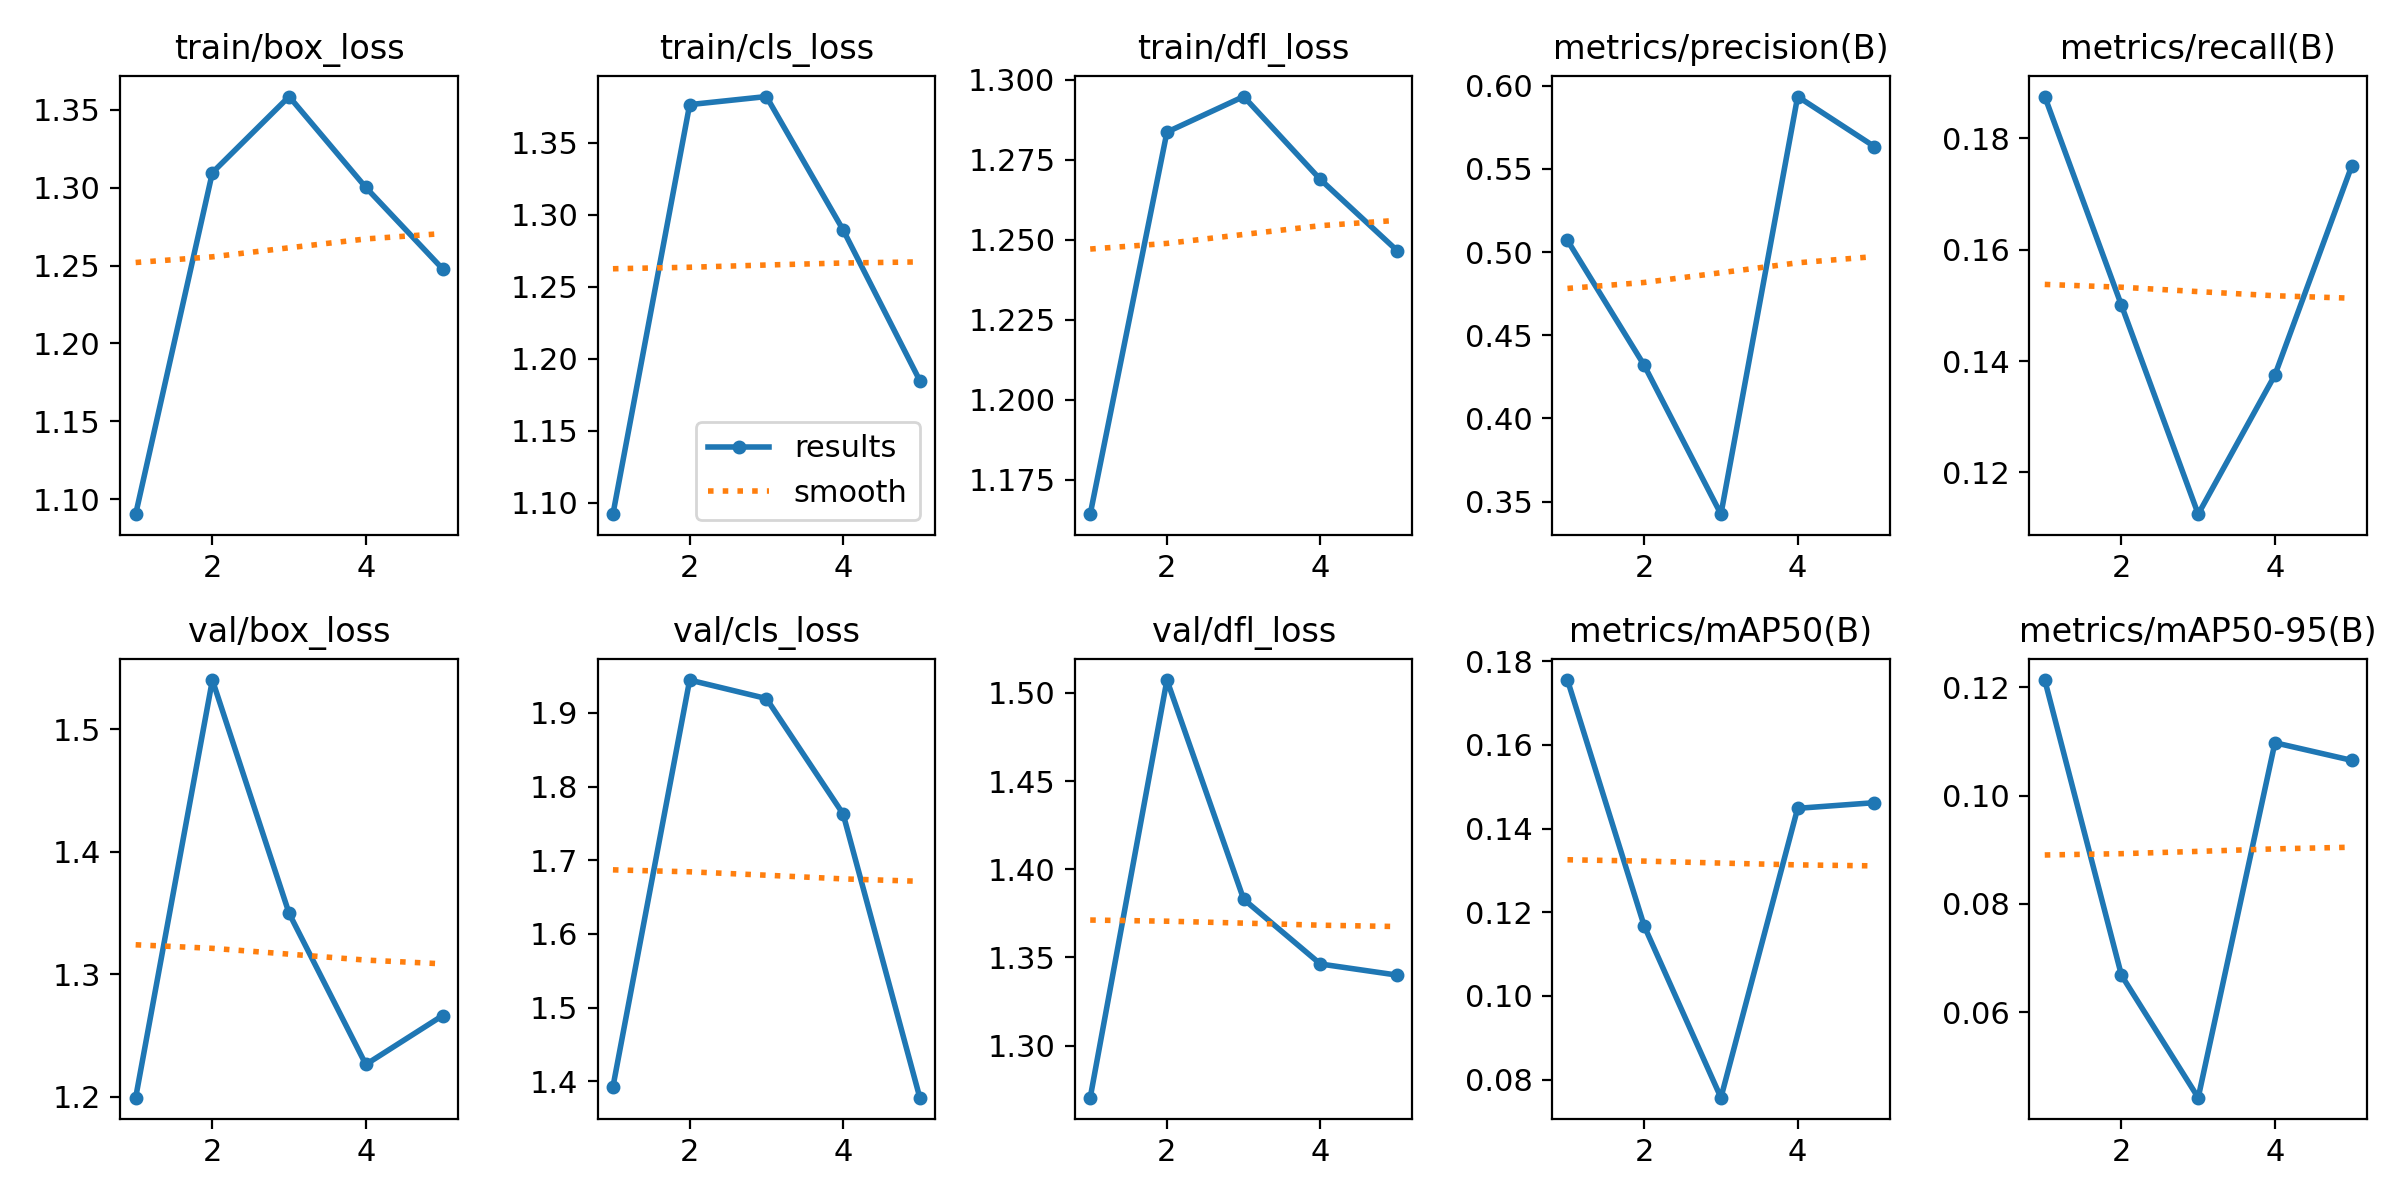

The table this chart was drawn from, first rows:
epoch, train/box_loss, train/cls_loss, train/dfl_loss, metrics/precision(B), metrics/recall(B), metrics/mAP50(B), metrics/mAP50-95(B), val/box_loss, val/cls_loss, val/dfl_loss, lr/pg0, lr/pg1, lr/pg2
1, 1.091, 1.092, 1.164, 0.507, 0.1875, 0.1755, 0.1214, 1.199, 1.392, 1.27, 0.00048, 0.00048, 0.00048
2, 1.31, 1.377, 1.284, 0.4319, 0.15, 0.1167, 0.06681, 1.54, 1.945, 1.507, 0.000786, 0.000786, 0.000786
3, 1.358, 1.382, 1.295, 0.3424, 0.1125, 0.07566, 0.04421, 1.35, 1.919, 1.383, 0.0008939, 0.0008939, 0.0008939
4, 1.3, 1.29, 1.269, 0.5935, 0.1375, 0.1448, 0.1098, 1.226, 1.763, 1.346, 0.0008039, 0.0008039, 0.0008039
5, 1.248, 1.185, 1.247, 0.5634, 0.175, 0.1462, 0.1065, 1.266, 1.378, 1.34, 0.000416, 0.000416, 0.000416
